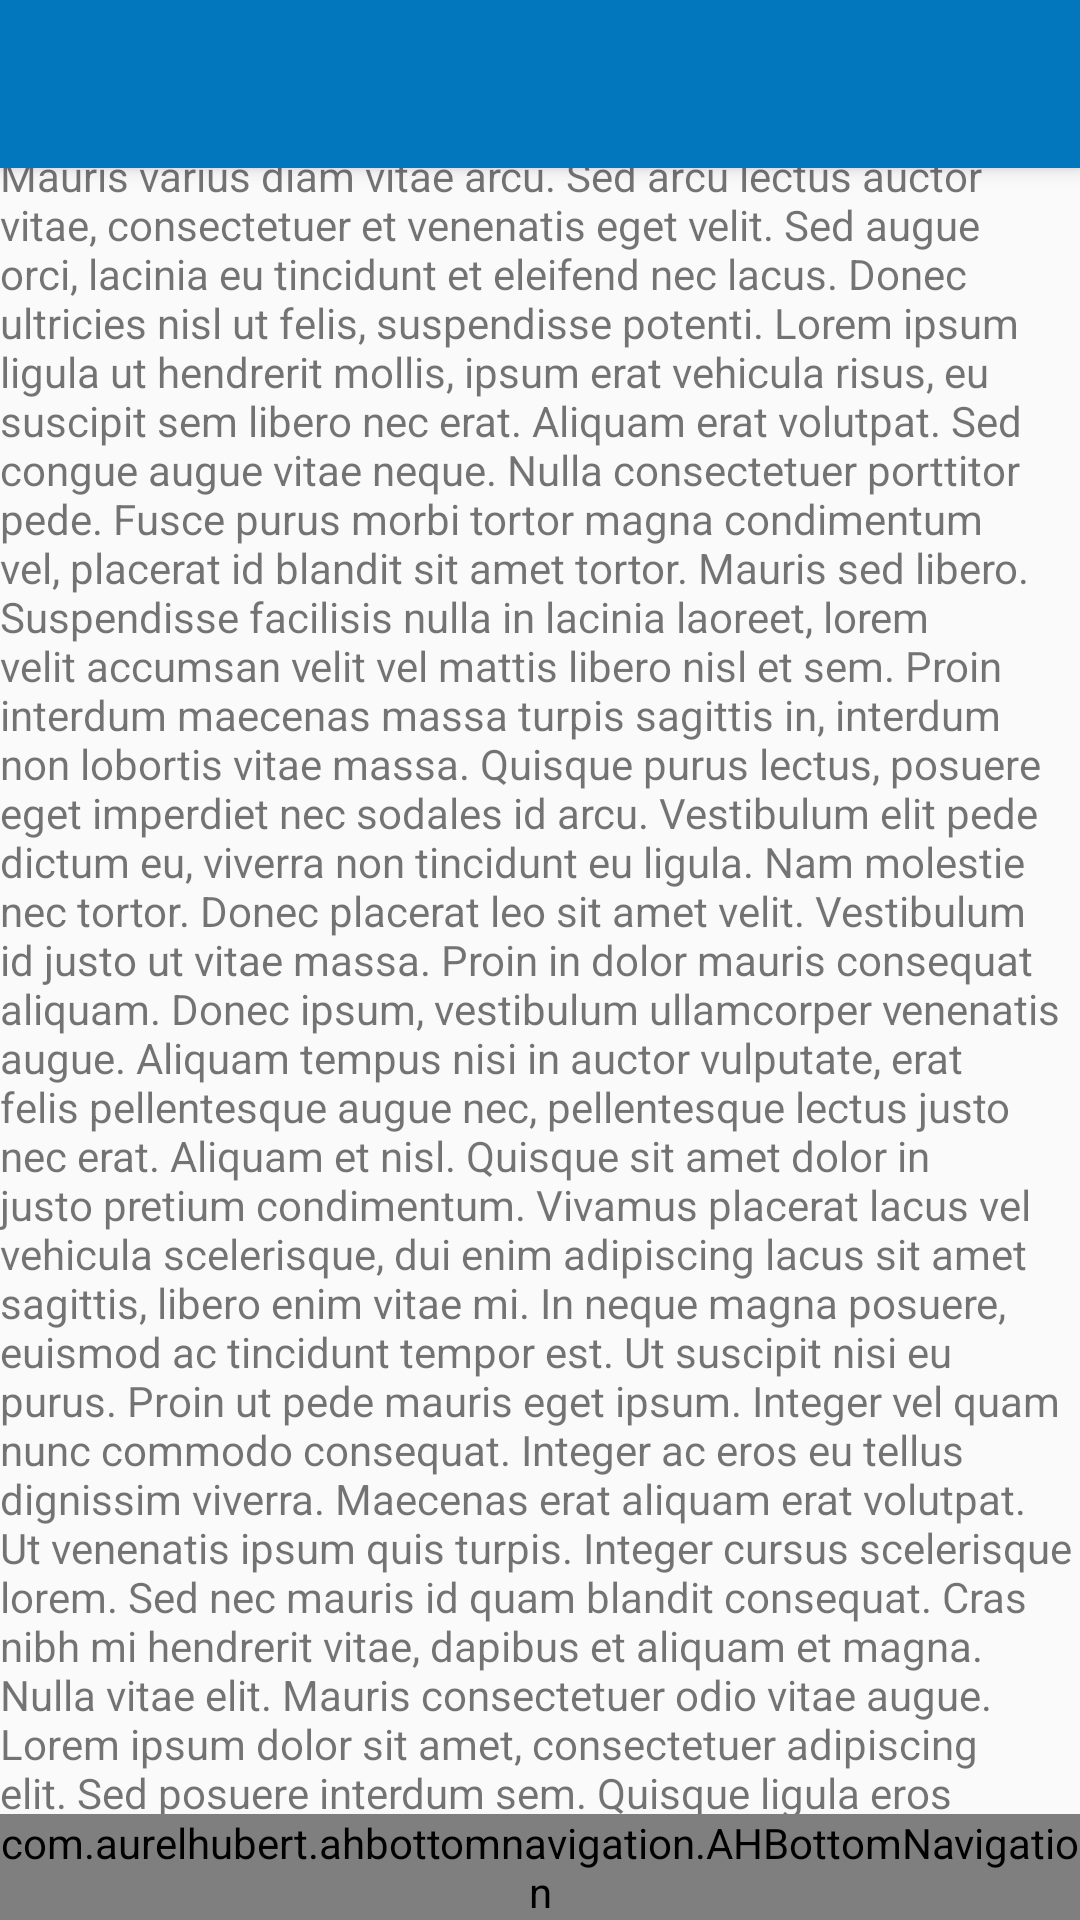

Reconstruct the res/layout file that produces this screen, plus the resources it refers to.
<!-- AndroidManifest.xml: application theme AppTheme -->
<!-- res/layout/activity_main.xml -->
<?xml version="1.0" encoding="utf-8"?>
<android.support.design.widget.CoordinatorLayout xmlns:android="http://schemas.android.com/apk/res/android"
    xmlns:app="http://schemas.android.com/apk/res-auto"
    android:id="@+id/myCoordinator"
    android:layout_width="match_parent"
    android:layout_height="match_parent"
    android:fitsSystemWindows="true">.

    <android.support.design.widget.AppBarLayout
        android:id="@+id/appbar"
        android:layout_width="match_parent"
        android:layout_height="wrap_content"
        android:theme="@style/ThemeOverlay.AppCompat.Dark.ActionBar">

        <android.support.v7.widget.Toolbar
            android:id="@+id/toolbar"
            android:layout_width="match_parent"
            android:layout_height="?attr/actionBarSize"
            android:background="?attr/colorPrimary"
            app:layout_scrollFlags="scroll|enterAlways"
            app:layout_collapseMode="parallax"
            app:popupTheme="@style/ThemeOverlay.AppCompat.Light" />




    </android.support.design.widget.AppBarLayout>

    <include layout="@layout/content_main" />


    <com.aurelhubert.ahbottomnavigation.AHBottomNavigation
        android:id="@+id/bottom_navigation"
        android:layout_width="match_parent"
        android:layout_height="wrap_content"
        android:layout_gravity="bottom" />


</android.support.design.widget.CoordinatorLayout>
<!-- res/layout/content_main.xml (included above) -->
<?xml version="1.0" encoding="utf-8"?>
<android.support.design.widget.CoordinatorLayout xmlns:android="http://schemas.android.com/apk/res/android"
    xmlns:app="http://schemas.android.com/apk/res-auto"
    android:id="@+id/myCoordinator"
    android:layout_width="match_parent"
    android:layout_height="match_parent"
    android:fitsSystemWindows="true">



      <TextView
          android:layout_width="wrap_content"
          android:layout_height="wrap_content"
          android:text="@string/lorem_ipsum"/>

</android.support.design.widget.CoordinatorLayout>
<!-- resources referenced by this layout -->
<resources>
  <string name="lorem_ipsum">Lorem ipsum dolor sit amet, consectetuer adipiscing elit. Sed posuere interdum sem. Quisque ligula eros ullamcorper quis, lacinia quis facilisis sed sapien. Mauris varius diam vitae arcu. Sed arcu lectus auctor vitae, consectetuer et venenatis eget velit. Sed augue orci, lacinia eu tincidunt et eleifend nec lacus. Donec ultricies nisl ut felis, suspendisse potenti. Lorem ipsum ligula ut hendrerit mollis, ipsum erat vehicula risus, eu suscipit sem libero nec erat. Aliquam erat volutpat. Sed congue augue vitae neque. Nulla consectetuer porttitor pede. Fusce purus morbi tortor magna condimentum vel, placerat id blandit sit amet tortor.
  
  Mauris sed libero. Suspendisse facilisis nulla in lacinia laoreet, lorem velit accumsan velit vel mattis libero nisl et sem. Proin interdum maecenas massa turpis sagittis in, interdum non lobortis vitae massa. Quisque purus lectus, posuere eget imperdiet nec sodales id arcu. Vestibulum elit pede dictum eu, viverra non tincidunt eu ligula.
  
  Nam molestie nec tortor. Donec placerat leo sit amet velit. Vestibulum id justo ut vitae massa. Proin in dolor mauris consequat aliquam. Donec ipsum, vestibulum ullamcorper venenatis augue. Aliquam tempus nisi in auctor vulputate, erat felis pellentesque augue nec, pellentesque lectus justo nec erat. Aliquam et nisl. Quisque sit amet dolor in justo pretium condimentum.
  
  Vivamus placerat lacus vel vehicula scelerisque, dui enim adipiscing lacus sit amet sagittis, libero enim vitae mi. In neque magna posuere, euismod ac tincidunt tempor est. Ut suscipit nisi eu purus. Proin ut pede mauris eget ipsum. Integer vel quam nunc commodo consequat. Integer ac eros eu tellus dignissim viverra. Maecenas erat aliquam erat volutpat. Ut venenatis ipsum quis turpis. Integer cursus scelerisque lorem. Sed nec mauris id quam blandit consequat. Cras nibh mi hendrerit vitae, dapibus et aliquam et magna. Nulla vitae elit. Mauris consectetuer odio vitae augue.
  
   Lorem ipsum dolor sit amet, consectetuer adipiscing elit. Sed posuere interdum sem. Quisque ligula eros ullamcorper quis, lacinia quis facilisis sed sapien. Mauris varius diam vitae arcu. Sed arcu lectus auctor vitae, consectetuer et venenatis eget velit. Sed augue orci, lacinia eu tincidunt et eleifend nec lacus. Donec ultricies nisl ut felis, suspendisse potenti. Lorem ipsum ligula ut hendrerit mollis, ipsum erat vehicula risus, eu suscipit sem libero nec erat. Aliquam erat volutpat. Sed congue augue vitae neque. Nulla consectetuer porttitor pede. Fusce purus morbi tortor magna condimentum vel, placerat id blandit sit amet tortor.
  
  Mauris sed libero. Suspendisse facilisis nulla in lacinia laoreet, lorem velit accumsan velit vel mattis libero nisl et sem. Proin interdum maecenas massa turpis sagittis in, interdum non lobortis vitae massa. Quisque purus lectus, posuere eget imperdiet nec sodales id arcu. Vestibulum elit pede dictum eu, viverra non tincidunt eu ligula.
  
  Nam molestie nec tortor. Donec placerat leo sit amet velit. Vestibulum id justo ut vitae massa. Proin in dolor mauris consequat aliquam. Donec ipsum, vestibulum ullamcorper venenatis augue. Aliquam tempus nisi in auctor vulputate, erat felis pellentesque augue nec, pellentesque lectus justo nec erat. Aliquam et nisl. Quisque sit amet dolor in justo pretium condimentum.
  
  Vivamus placerat lacus vel vehicula scelerisque, dui enim adipiscing lacus sit amet sagittis, libero enim vitae mi. In neque magna posuere, euismod ac tincidunt tempor est. Ut suscipit nisi eu purus. Proin ut pede mauris eget ipsum. Integer vel quam nunc commodo consequat. Integer ac eros eu tellus dignissim viverra. Maecenas erat aliquam erat volutpat. Ut venenatis ipsum quis turpis. Integer cursus scelerisque lorem. Sed nec mauris id quam blandit consequat. Cras nibh mi hendrerit vitae, dapibus et aliquam et magna. Nulla vitae elit. Mauris consectetuer odio vitae augue.</string>
</resources>
